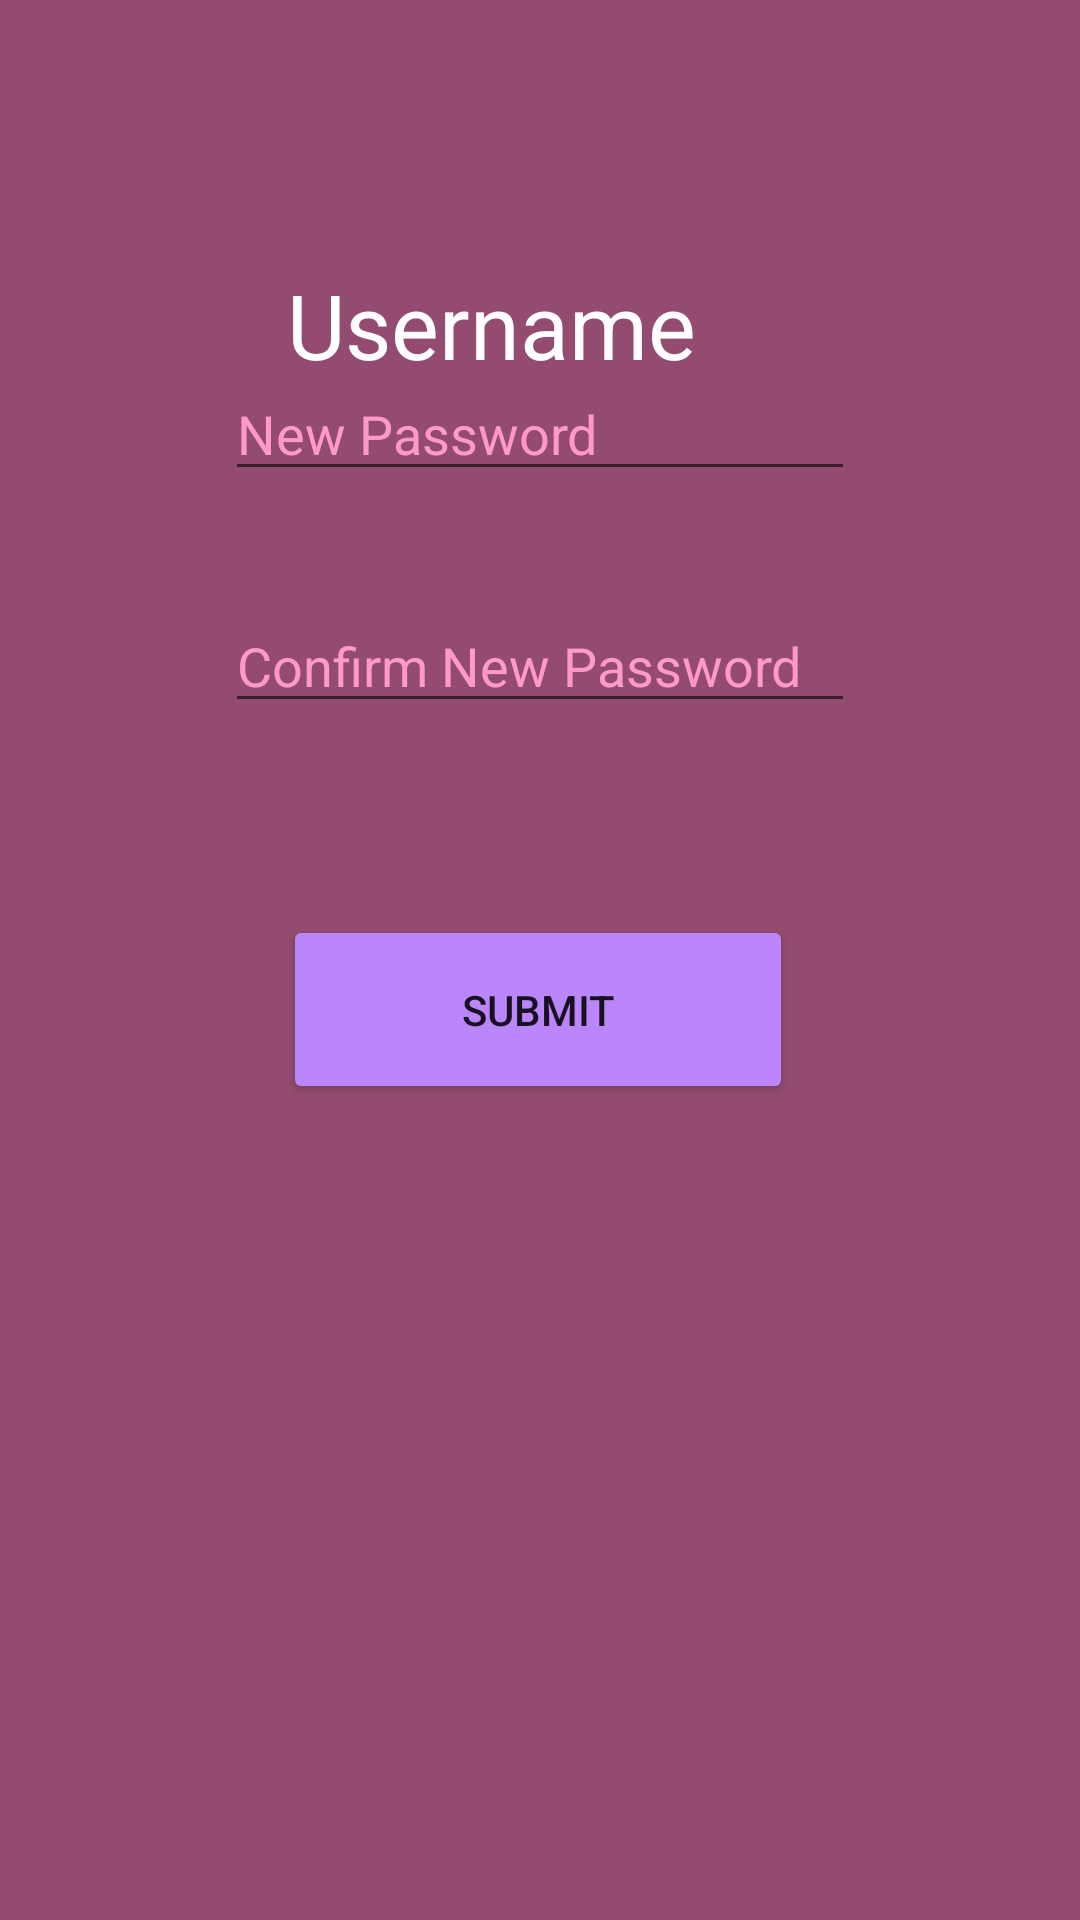

The Android layout XML behind this screen, and the referenced resources:
<!-- AndroidManifest.xml: application theme Theme.Travellor -->
<!-- res/layout/activity_passwrod.xml -->
<?xml version="1.0" encoding="utf-8"?>
<androidx.constraintlayout.widget.ConstraintLayout xmlns:android="http://schemas.android.com/apk/res/android"
    xmlns:app="http://schemas.android.com/apk/res-auto"
    xmlns:tools="http://schemas.android.com/tools"
    android:layout_width="match_parent"
    android:layout_height="match_parent"
    android:background="#B3660033">


    <TextView
        android:id="@+id/changePasswordUsername"
        android:layout_width="wrap_content"
        android:layout_height="40dip"
        android:layout_marginTop="88dip"
        android:text="@string/username"
        android:textColor="@color/white"
        android:textSize="30sp"
        app:layout_constraintEnd_toEndOf="parent"
        app:layout_constraintHorizontal_bias="0.428"
        app:layout_constraintStart_toStartOf="parent"
        app:layout_constraintTop_toTopOf="parent" />

    <Button
        android:id="@+id/changePasswordButton"
        android:layout_width="170dip"
        android:layout_height="63dip"
        android:layout_marginBottom="272dp"
        android:backgroundTint="@color/purple_200"
        android:text="@string/submit"
        app:cornerRadius="20dip"
        app:layout_constraintBottom_toBottomOf="parent"
        app:layout_constraintEnd_toEndOf="parent"
        app:layout_constraintHorizontal_bias="0.497"
        app:layout_constraintStart_toStartOf="parent" />

    <EditText
        android:id="@+id/oldPassword"
        android:layout_width="wrap_content"
        android:layout_height="wrap_content"
        android:layout_marginBottom="20dp"
        android:autofillHints="@string/oldPassword"
        android:ems="10"
        android:hint="@string/oldPassword"
        android:inputType="textPassword"
        android:textColorHint="#FF99CC"
        app:layout_constraintBottom_toTopOf="@id/newPassword"
        app:layout_constraintEnd_toEndOf="parent"
        app:layout_constraintStart_toStartOf="parent"
        app:layout_constraintTop_toBottomOf="@id/changePasswordUsername"
        app:layout_constraintVertical_bias="0.842" />

    <EditText
        android:id="@+id/newPassword"
        android:layout_width="wrap_content"
        android:layout_height="wrap_content"
        android:layout_marginBottom="36dp"
        android:autofillHints="@string/newPassword"
        android:ems="10"
        android:hint="@string/newPassword"
        android:inputType="textPassword"
        android:textColorHint="#FF99CC"
        app:layout_constraintBottom_toTopOf="@+id/newPasswordConfirmed"
        app:layout_constraintEnd_toEndOf="parent"
        app:layout_constraintStart_toStartOf="parent" />

    <EditText
        android:id="@+id/newPasswordConfirmed"
        android:layout_width="wrap_content"
        android:layout_height="wrap_content"
        android:layout_marginBottom="64dp"
        android:autofillHints="@string/confirmNewPassword"
        android:ems="10"
        android:hint="@string/confirmNewPassword"
        android:inputType="textPassword"
        android:textColorHint="#FF99CC"
        app:layout_constraintBottom_toTopOf="@+id/changePasswordButton"
        app:layout_constraintEnd_toEndOf="parent"
        app:layout_constraintStart_toStartOf="parent" />
</androidx.constraintlayout.widget.ConstraintLayout>
<!-- resources referenced by this layout -->
<resources>
  <string name="confirmNewPassword">Confirm New Password</string>
  <string name="newPassword">New Password</string>
  <string name="oldPassword">Old Password</string>
  <string name="submit">Submit</string>
  <string name="username">Username</string>
  <style name="Theme.Travellor" parent="Theme.MaterialComponents.DayNight.DarkActionBar">
          
          <item name="colorPrimary">@color/purple_500</item>
          <item name="colorPrimaryVariant">@color/purple_700</item>
          <item name="colorOnPrimary">@color/white</item>
          
          <item name="colorSecondary">@color/teal_200</item>
          <item name="colorSecondaryVariant">@color/teal_700</item>
          <item name="colorOnSecondary">@color/black</item>
          
          <item name="android:statusBarColor" tools:targetApi="l">?attr/colorPrimaryVariant</item>
          
      </style>
  <!-- not gathered from this repository: default colours our renderer supplied (Android Studio template values) -->
  <color name="purple_200">#FFBB86FC</color>
  <color name="purple_500">#FF6200EE</color>
  <color name="purple_700">#FF3700B3</color>
  <color name="teal_200">#FF03DAC5</color>
  <color name="teal_700">#FF018786</color>
  <color name="black">#FF000000</color>
  <color name="white">#FFFFFFFF</color>
</resources>
